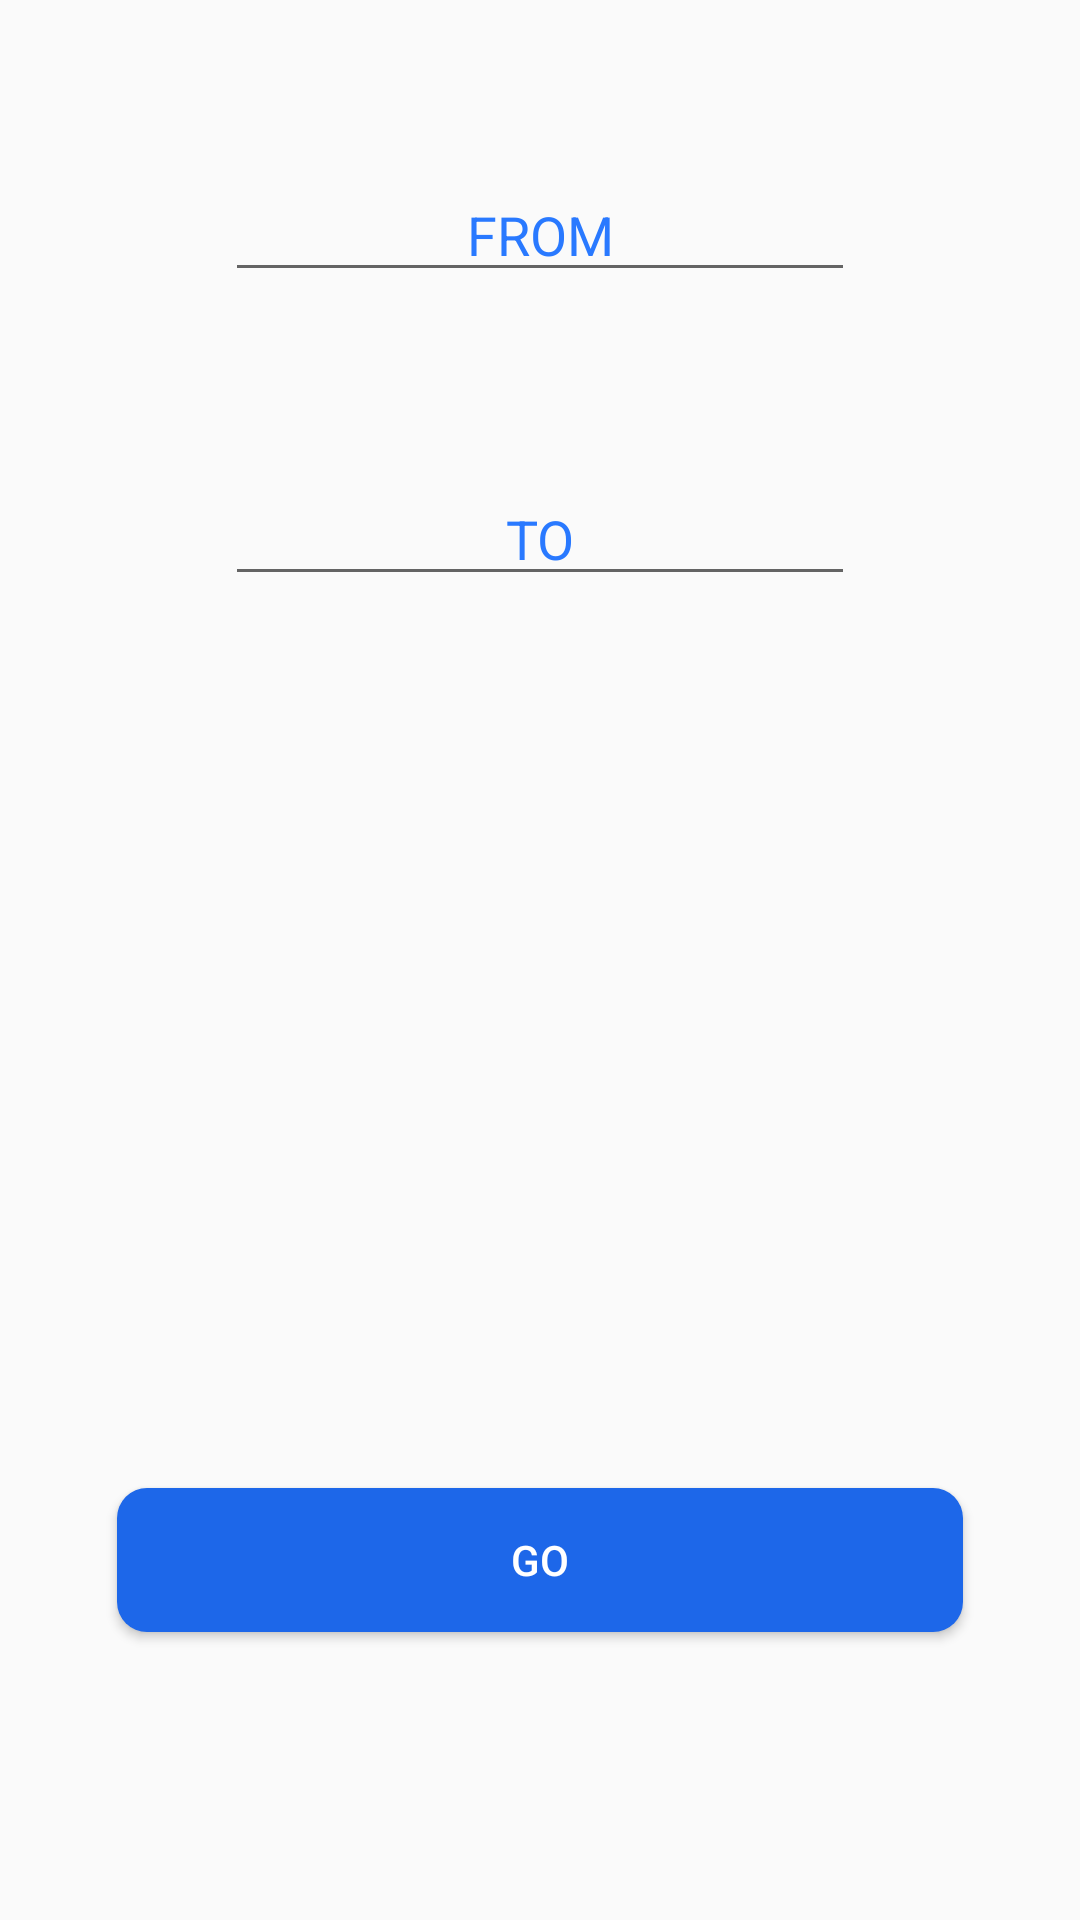

Produce the Android XML layout that renders to this screen, including the resource entries it uses.
<!-- AndroidManifest.xml: application theme AppTheme -->
<!-- res/layout/activity_from_to.xml -->
<?xml version="1.0" encoding="utf-8"?>
<androidx.constraintlayout.widget.ConstraintLayout xmlns:android="http://schemas.android.com/apk/res/android"
    xmlns:app="http://schemas.android.com/apk/res-auto"
    xmlns:tools="http://schemas.android.com/tools"
    android:layout_width="match_parent"
    android:layout_height="match_parent"
    tools:context=".FromTo">

    <EditText
        android:id="@+id/from"
        android:layout_width="wrap_content"
        android:layout_height="wrap_content"
        android:layout_marginTop="56dp"
        android:ems="10"
        android:hint="@string/from"
        android:inputType="textCapWords|textCapCharacters"
        android:textAlignment="center"
        android:textColor="#2979FF"
        android:textColorHint="#2979FF"
        app:layout_constraintEnd_toEndOf="parent"
        app:layout_constraintStart_toStartOf="parent"
        app:layout_constraintTop_toTopOf="parent" />

    <EditText
        android:id="@+id/to"
        android:layout_width="wrap_content"
        android:layout_height="wrap_content"
        android:layout_marginTop="60dp"
        android:ems="10"
        android:hint="@string/to"
        android:inputType="textCapWords|textCapCharacters"
        android:textAlignment="center"
        android:textColor="#2979FF"
        android:textColorHint="#2979FF"
        app:layout_constraintEnd_toEndOf="parent"
        app:layout_constraintStart_toStartOf="parent"
        app:layout_constraintTop_toBottomOf="@+id/from" />

    <Button
        android:id="@+id/go"
        android:layout_width="282dp"
        android:layout_height="48dp"
        android:layout_marginBottom="96dp"
        android:background="@drawable/rounded_buttons"
        android:text="@string/go"
        android:textColor="#FFFFFF"
        app:layout_constraintBottom_toBottomOf="parent"
        app:layout_constraintEnd_toEndOf="parent"
        app:layout_constraintStart_toStartOf="parent" />

</androidx.constraintlayout.widget.ConstraintLayout>
<!-- resources referenced by this layout -->
<resources>
  <!-- drawable rounded_buttons (drawable) -->
  <?xml version="1.0" encoding="utf-8"?>
  <selector xmlns:android="http://schemas.android.com/apk/res/android">
  
      <item
          android:state_pressed="true">
          <shape
              android:shape="rectangle">
              <corners
                  android:radius="10dp"
                  />
              <solid
                  android:color="#0A2B66"/>
          </shape>
      </item>
  
      <item
          android:state_focused="true">
          <shape
              android:shape="rectangle">
              <corners
                  android:radius="10dp"
                  />
              <solid
                  android:color="#0A2B66"/>
          </shape>
      </item>
  
      <item>
          <shape
              android:shape="rectangle">
              <corners
                  android:radius="10dp"/>
              <solid
                  android:color="#1D67E9"/>
          </shape>
      </item>
  </selector>
  <string name="from">FROM</string>
  <string name="go">GO</string>
  <string name="to">TO</string>
  <style name="AppTheme" parent="Theme.AppCompat.Light.DarkActionBar">
          
          <item name="colorPrimary">#1D67E9</item>
          <item name="colorPrimaryDark">#0F3F9E</item>
          <item name="colorAccent">#0F3F9E</item>
  
      </style>
</resources>
